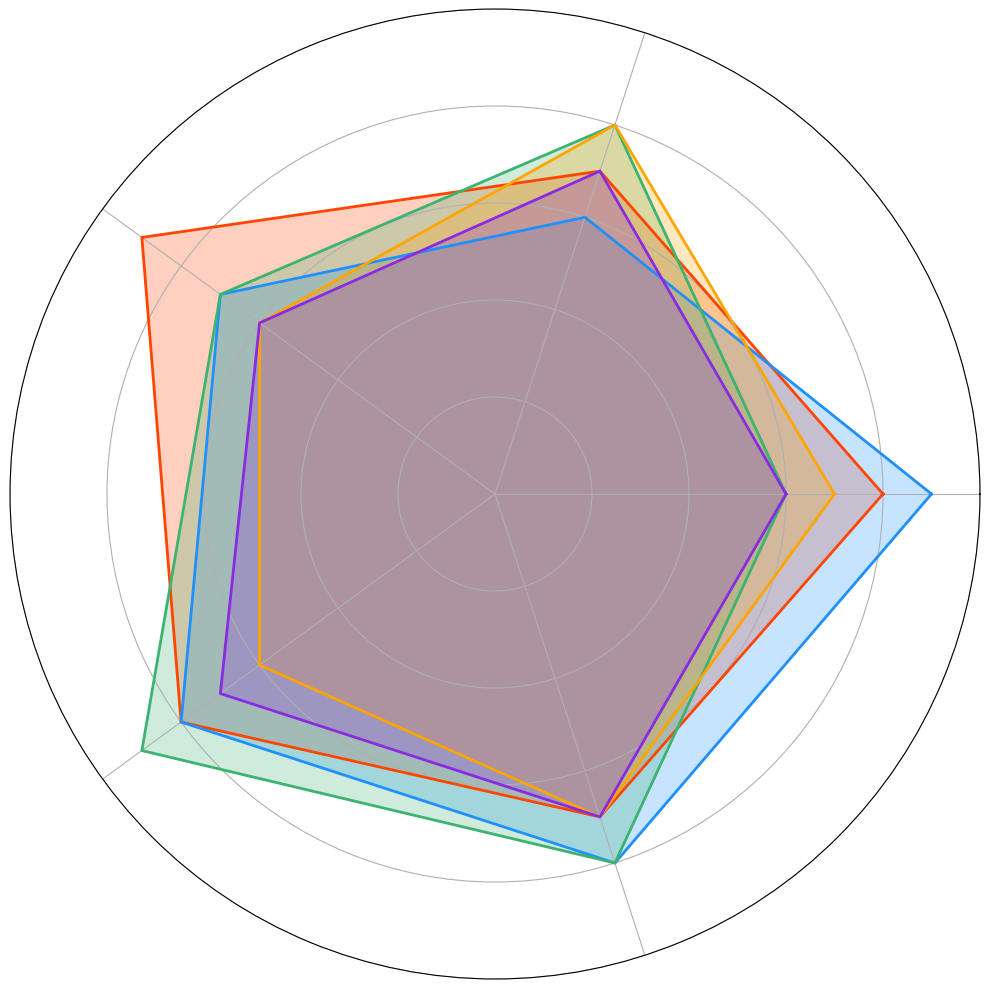

This chart was generated by the following Python code:
import matplotlib.pyplot as plt
import numpy as np

categories = ['Cost Efficiency', 'Environmental Impact', 'Feasibility', 'Energy Output', 'Technological Advancement']
solar_data = [8, 7, 9, 8, 7]
wind_data = [9, 6, 7, 8, 8]
hydro_data = [6, 8, 7, 9, 8]
geothermal_data = [7, 8, 6, 6, 7]
biomass_data = [6, 7, 6, 7, 7]

data_entries = {
    'Solar Power': solar_data,
    'Wind Power': wind_data,
    'Hydro Power': hydro_data,
    'Geothermal Energy': geothermal_data,
    'Biomass Energy': biomass_data
}

angles = np.linspace(0, 2 * np.pi, len(categories), endpoint=False).tolist()
angles += angles[:1]

colors = ['#FF4500', '#1E90FF', '#3CB371', '#FFA500', '#8A2BE2']

fig, ax = plt.subplots(figsize=(10, 10), subplot_kw=dict(polar=True))

for (name, data), color in zip(data_entries.items(), colors):
    data += data[:1]
    ax.fill(angles, data, color=color, alpha=0.25)
    ax.plot(angles, data, color=color, linewidth=2)

ax.set_xticks(angles[:-1])
ax.set_xticklabels([])  # Remove category labels
ax.set_yticklabels([])  # Keep y-tick labels removed
ax.set_ylim(0, 10)

# Remove title and legend
# ax.set_title('Efficiency Assessment of Renewable Energy Sources\nA Comparative Study by Eco Consortium', size=15, weight='bold', pad=20)
# ax.legend(loc='upper right', bbox_to_anchor=(1.25, 1.1), title="Energy Sources", frameon=False)

plt.tight_layout()
plt.show()
